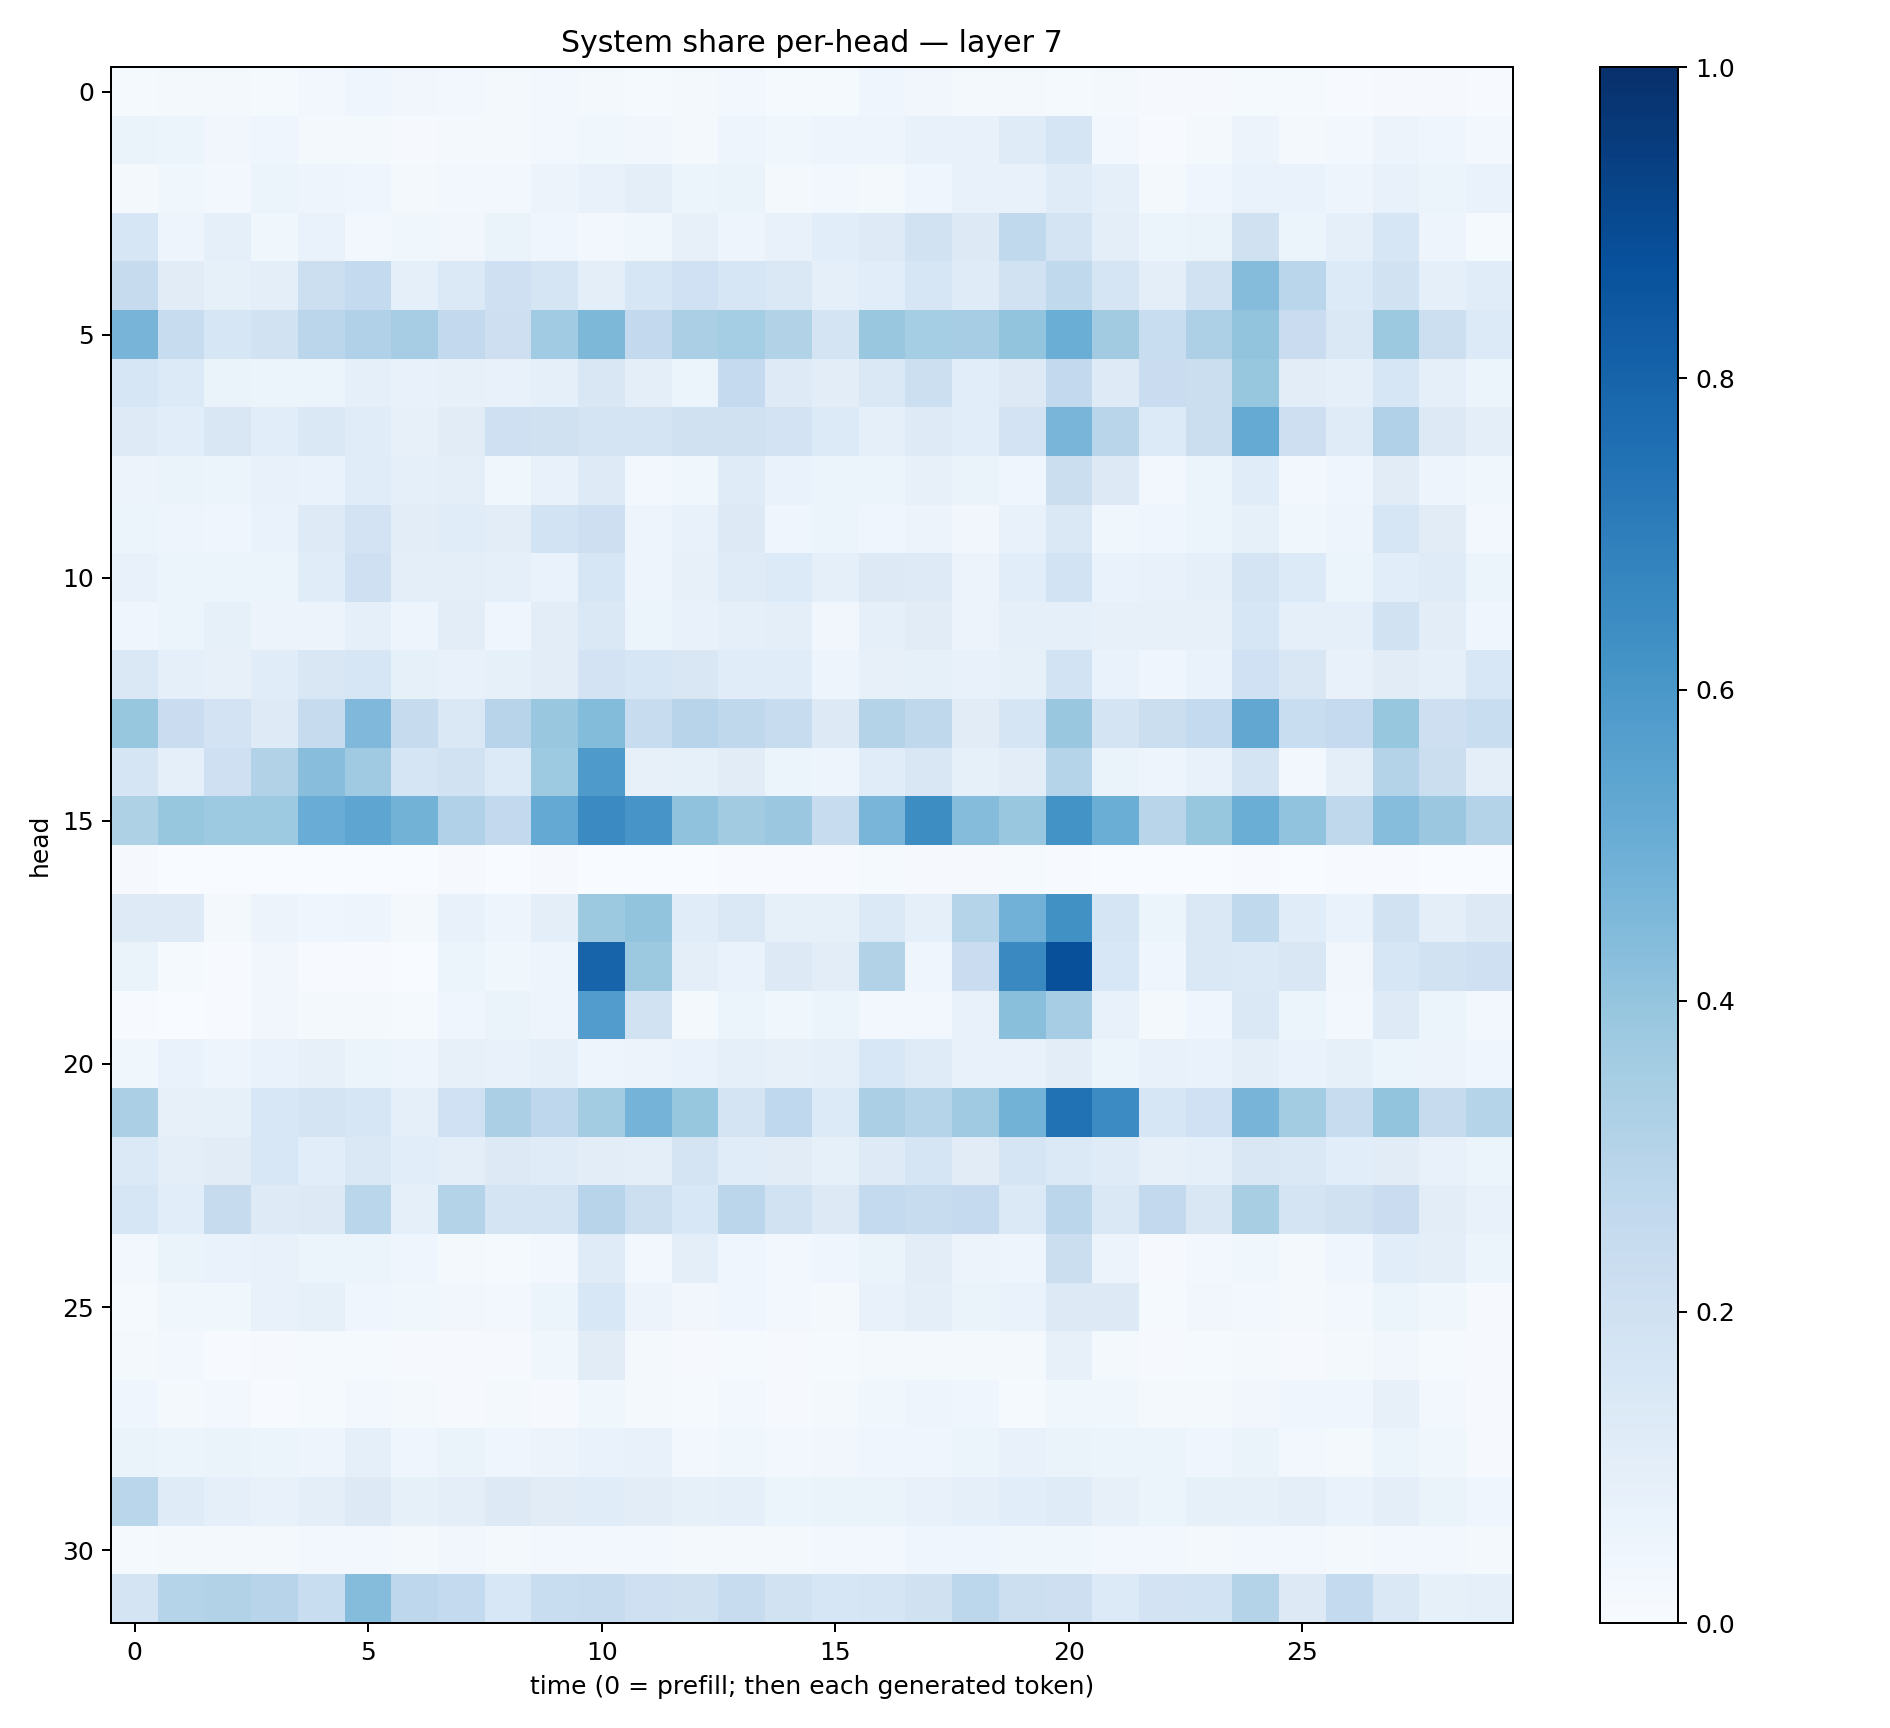

Data behind this chart, as committed beside it:
0.013368254, 0.016963614, 0.02013608, 0.015101355, 0.028201811, 0.0436246, 0.031350877, 0.024414312, 0.017582128, 0.027403962, 0.019457053, 0.014196835, 0.01635835, 0.0244324, 0.013618088, 0.015456178, 0.04027065, 0.033823498, 0.018192608, 0.016420165, 0.014118396, 0.016949039, 0.011025172, 0.008351322
0.06597, 0.059, 0.03174, 0.04565, 0.01705, 0.01588, 0.009326, 0.02106, 0.01802, 0.02581, 0.03896, 0.03447, 0.02055, 0.04952, 0.03871, 0.04697, 0.04937, 0.07166, 0.07338, 0.1198, 0.1715, 0.02709, 0.007246, 0.01879
0.02342, 0.03736, 0.02497, 0.05242, 0.04723, 0.04298, 0.02272, 0.03065, 0.02823, 0.05741, 0.07512, 0.09612, 0.0545, 0.06431, 0.02209, 0.02911, 0.02294, 0.04456, 0.07505, 0.07468, 0.1183, 0.09299, 0.01807, 0.0427
0.1624, 0.04952, 0.0931, 0.03705, 0.06641, 0.03092, 0.03675, 0.03491, 0.06386, 0.04302, 0.02821, 0.0354, 0.07848, 0.04801, 0.07257, 0.1085, 0.1244, 0.1916, 0.1285, 0.2636, 0.1765, 0.09394, 0.06178, 0.06267
0.2446, 0.1118, 0.08405, 0.1009, 0.2186, 0.2543, 0.08626, 0.1398, 0.2032, 0.1691, 0.1008, 0.1602, 0.201, 0.1625, 0.1427, 0.09347, 0.1077, 0.1616, 0.1183, 0.1902, 0.2635, 0.1664, 0.0947, 0.1908
0.4695, 0.2362, 0.159, 0.188, 0.2814, 0.3189, 0.3511, 0.2578, 0.2111, 0.3664, 0.457, 0.2608, 0.333, 0.3554, 0.3156, 0.1759, 0.3875, 0.3522, 0.349, 0.3997, 0.5027, 0.3595, 0.2339, 0.325
0.1575, 0.1353, 0.06483, 0.06158, 0.06039, 0.09016, 0.07359, 0.08115, 0.07607, 0.0922, 0.1514, 0.1004, 0.05865, 0.2534, 0.1214, 0.102, 0.1475, 0.2187, 0.1064, 0.1294, 0.2583, 0.1217, 0.2275, 0.2209
0.1232, 0.1065, 0.1514, 0.1076, 0.1456, 0.1137, 0.07866, 0.1122, 0.2078, 0.1957, 0.1756, 0.1745, 0.1962, 0.1959, 0.1823, 0.1338, 0.08833, 0.1226, 0.1072, 0.1807, 0.4663, 0.291, 0.1349, 0.2245
0.05597, 0.0635, 0.05945, 0.07177, 0.07029, 0.1137, 0.08787, 0.1002, 0.03653, 0.07724, 0.1232, 0.02763, 0.03691, 0.1179, 0.06805, 0.06172, 0.059, 0.07999, 0.06567, 0.04513, 0.222, 0.1307, 0.02693, 0.05183
0.05212, 0.04791, 0.04432, 0.06679, 0.1223, 0.1808, 0.1049, 0.117, 0.1051, 0.1874, 0.2143, 0.04814, 0.07363, 0.1288, 0.0457, 0.0537, 0.04052, 0.05696, 0.03377, 0.07654, 0.1438, 0.03546, 0.0445, 0.05219
0.07614, 0.05275, 0.05151, 0.06024, 0.1168, 0.2055, 0.09976, 0.09723, 0.0888, 0.06866, 0.1625, 0.0478, 0.0807, 0.1202, 0.1347, 0.09286, 0.1302, 0.1224, 0.05535, 0.1084, 0.1869, 0.06809, 0.0728, 0.0887
0.04059, 0.06162, 0.0855, 0.05726, 0.05819, 0.08727, 0.04883, 0.1047, 0.04239, 0.1039, 0.1467, 0.05162, 0.0764, 0.08759, 0.09993, 0.03483, 0.086, 0.113, 0.05515, 0.08655, 0.08679, 0.07929, 0.0814, 0.08017
0.144, 0.0869, 0.08087, 0.1133, 0.1522, 0.1601, 0.08488, 0.07334, 0.0846, 0.1037, 0.1827, 0.1589, 0.1516, 0.1161, 0.1133, 0.04901, 0.08126, 0.08528, 0.07569, 0.08435, 0.1845, 0.06725, 0.04495, 0.06662
0.3907, 0.2299, 0.1833, 0.1217, 0.2449, 0.4493, 0.243, 0.1417, 0.2941, 0.3869, 0.4398, 0.238, 0.2965, 0.2698, 0.2366, 0.1299, 0.3084, 0.2726, 0.1112, 0.1692, 0.3846, 0.173, 0.2239, 0.2543
0.1682, 0.08959, 0.2079, 0.3098, 0.4281, 0.3674, 0.1647, 0.1877, 0.1355, 0.3727, 0.5869, 0.0807, 0.08511, 0.1095, 0.05166, 0.04713, 0.1152, 0.1511, 0.0839, 0.1049, 0.3041, 0.06393, 0.04747, 0.07589
0.3208, 0.3937, 0.3718, 0.3732, 0.5063, 0.5352, 0.4767, 0.3176, 0.2594, 0.5219, 0.6505, 0.6058, 0.4083, 0.3605, 0.3823, 0.2389, 0.4661, 0.643, 0.4353, 0.3833, 0.6193, 0.5014, 0.2918, 0.3924
0.009553, 0.0005419, 0.0008407, 0.0009824, 0.0007015, 0.000378, 0.0003195, 0.01039, 0.00128, 0.01132, 0.001986, 0.003028, 0.003282, 0.005654, 0.004967, 0.003935, 0.01285, 0.008303, 0.01092, 0.01256, 0.006342, 0.002197, 0.001357, 0.001036
0.1219, 0.1229, 0.02204, 0.05808, 0.04587, 0.04973, 0.02063, 0.07756, 0.04731, 0.09542, 0.3773, 0.4009, 0.1136, 0.1443, 0.08251, 0.08497, 0.1369, 0.08631, 0.3043, 0.4836, 0.6287, 0.171, 0.0615, 0.1458
0.0646, 0.01284, 0.005779, 0.03146, 0.004971, 0.004613, 0.003892, 0.06175, 0.03835, 0.04958, 0.7981, 0.376, 0.1, 0.06769, 0.1315, 0.1024, 0.3091, 0.0407, 0.2278, 0.6528, 0.8775, 0.1532, 0.04217, 0.141
0.006372, 0.0006252, 0.007289, 0.03347, 0.01838, 0.02278, 0.0149, 0.04521, 0.06301, 0.04754, 0.5756, 0.1886, 0.01898, 0.0513, 0.03799, 0.05967, 0.02638, 0.02435, 0.07526, 0.4231, 0.3494, 0.07606, 0.01965, 0.03913
0.03732, 0.06747, 0.04992, 0.06921, 0.07858, 0.06157, 0.05071, 0.07901, 0.07131, 0.08655, 0.04791, 0.05762, 0.06974, 0.08656, 0.07944, 0.09187, 0.1533, 0.1179, 0.07773, 0.07222, 0.1033, 0.05414, 0.07589, 0.06708
0.3322, 0.08003, 0.08464, 0.1533, 0.1783, 0.1564, 0.09307, 0.2004, 0.3333, 0.2749, 0.3556, 0.4744, 0.3912, 0.1728, 0.2679, 0.1361, 0.3344, 0.3013, 0.3691, 0.4796, 0.7472, 0.6482, 0.16, 0.1998
0.1375, 0.09715, 0.1094, 0.1547, 0.1079, 0.1482, 0.1088, 0.09986, 0.1268, 0.1204, 0.1044, 0.096, 0.1742, 0.1169, 0.1122, 0.08535, 0.1235, 0.1713, 0.1124, 0.1669, 0.1395, 0.118, 0.0792, 0.08773
0.1614, 0.1057, 0.2433, 0.122, 0.1317, 0.288, 0.08616, 0.3057, 0.178, 0.1752, 0.2939, 0.2159, 0.1527, 0.283, 0.1901, 0.1255, 0.2547, 0.2373, 0.2503, 0.1388, 0.2834, 0.142, 0.2587, 0.1523
0.02848, 0.06406, 0.06724, 0.07478, 0.05289, 0.06018, 0.04219, 0.02008, 0.01389, 0.02572, 0.1195, 0.02685, 0.09763, 0.04378, 0.02613, 0.04054, 0.06377, 0.1017, 0.0563, 0.05063, 0.2188, 0.05534, 0.009791, 0.02501
0.01272, 0.03727, 0.0357, 0.07057, 0.08298, 0.04513, 0.03897, 0.0327, 0.02506, 0.05274, 0.1549, 0.05834, 0.03478, 0.04484, 0.02967, 0.01986, 0.07771, 0.09407, 0.06462, 0.067, 0.1257, 0.1315, 0.01281, 0.03342
0.01746, 0.02536, 0.006707, 0.01096, 0.01217, 0.01424, 0.00914, 0.009453, 0.009471, 0.03723, 0.1104, 0.01996, 0.009204, 0.01534, 0.007969, 0.01315, 0.02241, 0.0215, 0.02166, 0.01759, 0.07927, 0.0198, 0.01109, 0.01301
0.04612, 0.02313, 0.0266, 0.00654, 0.01233, 0.02437, 0.01841, 0.01031, 0.02171, 0.01031, 0.03658, 0.01696, 0.01413, 0.02477, 0.008865, 0.01655, 0.03715, 0.04845, 0.04074, 0.01483, 0.03555, 0.03534, 0.02116, 0.02342
0.0645, 0.05154, 0.06553, 0.05268, 0.04828, 0.09203, 0.04281, 0.06269, 0.04124, 0.05603, 0.06871, 0.07443, 0.02853, 0.03863, 0.02703, 0.03364, 0.04478, 0.04683, 0.05333, 0.07455, 0.06331, 0.05089, 0.05309, 0.04332
0.2853, 0.1192, 0.08642, 0.07535, 0.09385, 0.1296, 0.08522, 0.09729, 0.1281, 0.1106, 0.1167, 0.1033, 0.08481, 0.09077, 0.05367, 0.06596, 0.06516, 0.07365, 0.09171, 0.1087, 0.1199, 0.08182, 0.05971, 0.08225
0.01518, 0.01919, 0.01643, 0.02073, 0.02634, 0.03097, 0.02058, 0.03241, 0.02286, 0.02867, 0.02764, 0.02418, 0.01891, 0.02333, 0.02243, 0.02967, 0.02955, 0.04166, 0.04267, 0.0357, 0.03618, 0.03104, 0.02462, 0.02154
0.1761, 0.3004, 0.3153, 0.2933, 0.2306, 0.4342, 0.2739, 0.2573, 0.1547, 0.2312, 0.2413, 0.204, 0.1961, 0.2358, 0.1879, 0.1632, 0.1709, 0.1963, 0.2802, 0.2152, 0.2147, 0.1329, 0.1801, 0.1856
